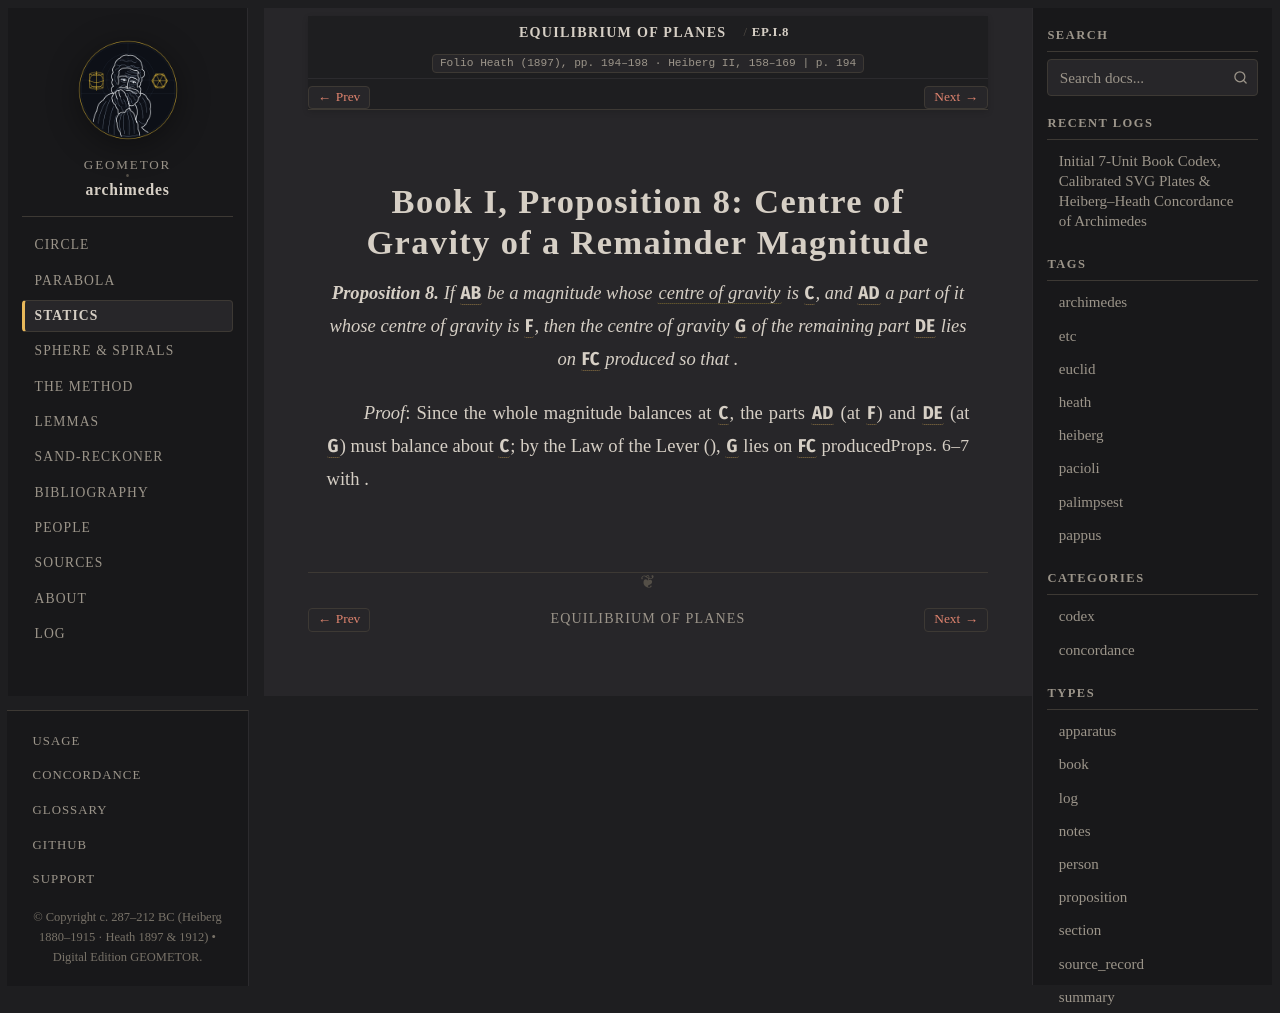

repository: geometor/archimedes · page: equilibrium_of_planes/prop_08.html · generator: sphinx

:canonical_id: EP.I.8
:order: 9
:type: proposition

Book I, Proposition 8: Centre of Gravity of a Remainder Magnitude
=================================================================

.. folio:: Heath (1897), pp. 194–198 · Heiberg II, 158–169
   :page: 194

.. enunciation::

   **Proposition 8.** If :g:`AB` be a magnitude whose :term:`centre of gravity <kentron-barous>` is :g:`C`, and :g:`AD` a part of it whose centre of gravity is :g:`F`, then the centre of gravity :g:`G` of the remaining part :g:`DE` lies on :g:`FC` produced so that :eq:`GC : CF = AD : DE`.

*Proof*: Since the whole magnitude balances at :g:`C`, the parts :g:`AD` (at :g:`F`) and :g:`DE` (at :g:`G`) must balance about :g:`C`; by the Law of the Lever (:just:`Props. 6–7`), :g:`G` lies on :g:`FC` produced with :eq:`GC : CF = AD : DE`.

.. qed::
